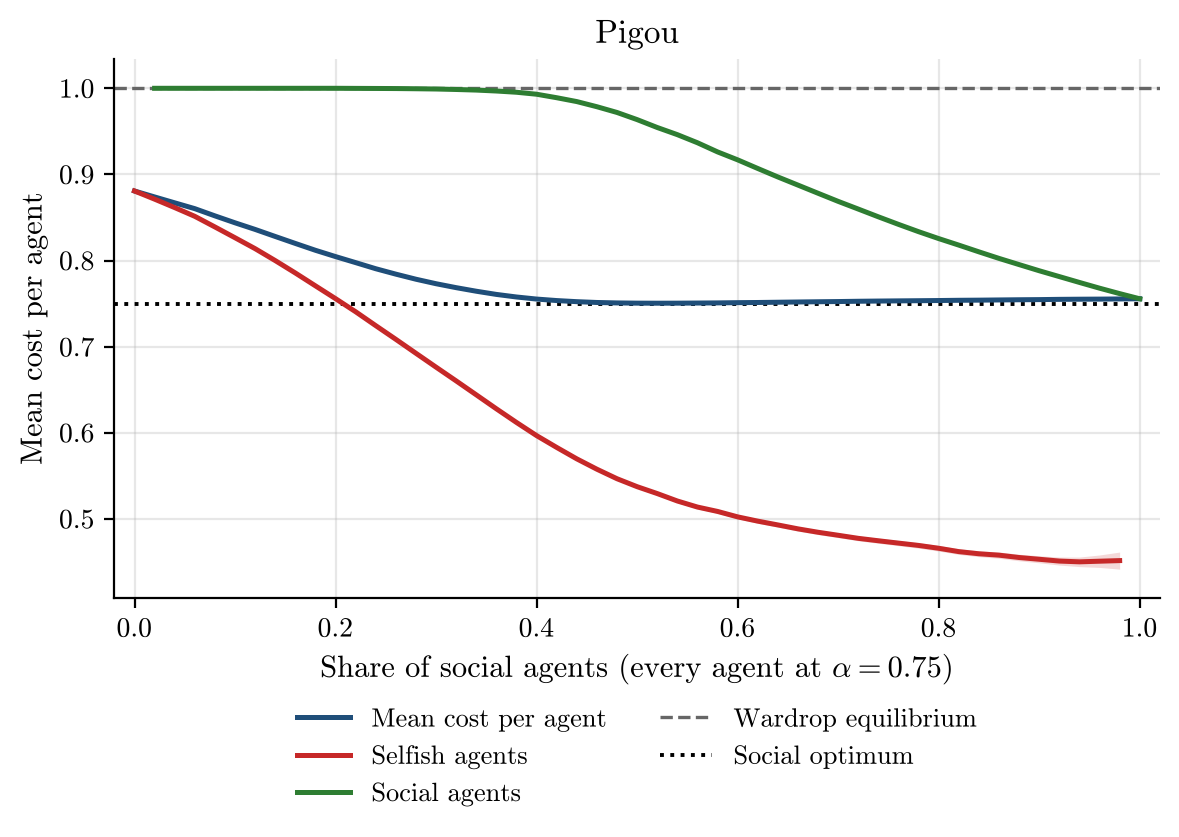

The table this chart was drawn from, first rows:
social_share, alpha, runs, incomplete_runs, mean_cost_per_agent, mean_cost_per_agent_ci95, selfish_agent_cost, selfish_agent_cost_ci95, social_agent_cost, social_agent_cost_ci95, wardrop_per_agent, optimum_per_agent
0.0, 0.75, 500, 0, 0.8807, 0.001071, 0.8807, 0.001071, nan, nan, 1.0, 0.75
0.02, 0.75, 500, 0, 0.8738, 0.001178, 0.8712, 0.001202, 1, 0.0, 1.0, 0.75
0.04, 0.75, 500, 0, 0.867, 0.001199, 0.8614, 0.001249, 1, 0.0, 1.0, 0.75
0.06, 0.75, 500, 0, 0.8602, 0.001186, 0.8513, 0.001261, 1, 0.0, 1.0, 0.75
0.08, 0.75, 500, 0, 0.8518, 0.001179, 0.839, 0.001282, 1, 0.0, 1.0, 0.75
0.1, 0.75, 500, 0, 0.8438, 0.001188, 0.8264, 0.00132, 1, 0.0, 1.0, 0.75
0.12, 0.75, 500, 0, 0.8361, 0.001149, 0.8137, 0.001305, 1, 0.0, 1.0, 0.75
0.14, 0.75, 500, 0, 0.8279, 0.001121, 0.7999, 0.001303, 1, 0.0, 1.0, 0.75
0.16, 0.75, 500, 0, 0.8198, 0.001081, 0.7855, 0.001287, 1, 0.0, 1.0, 0.75
0.18, 0.75, 500, 0, 0.8119, 0.00106, 0.7706, 0.001293, 1, 0.0, 1.0, 0.75
0.2, 0.75, 500, 0, 0.8046, 0.001014, 0.7557, 0.001268, 1, 0.0, 1.0, 0.75
0.22, 0.75, 500, 0, 0.7975, 0.0009356, 0.7405, 0.001198, 0.9999, 0.0001514, 1.0, 0.75
0.24, 0.75, 500, 0, 0.7904, 0.0008522, 0.7243, 0.001123, 0.9998, 0.0001956, 1.0, 0.75
0.26, 0.75, 500, 0, 0.7842, 0.0007611, 0.7084, 0.001031, 0.9997, 0.0002329, 1.0, 0.75
0.28, 0.75, 500, 0, 0.7783, 0.0006739, 0.6922, 0.0009403, 0.9995, 0.0003096, 1.0, 0.75
0.3, 0.75, 500, 0, 0.773, 0.0006051, 0.6761, 0.0008832, 0.9992, 0.0003776, 1.0, 0.75
0.32, 0.75, 500, 0, 0.7685, 0.0005342, 0.6602, 0.0008335, 0.9986, 0.0004935, 1.0, 0.75
0.34, 0.75, 500, 0, 0.7643, 0.000468, 0.644, 0.0007894, 0.9979, 0.0005827, 1.0, 0.75
0.36, 0.75, 500, 0, 0.7606, 0.0003935, 0.6277, 0.0007748, 0.9968, 0.0006935, 1.0, 0.75
0.38, 0.75, 500, 0, 0.7576, 0.0003211, 0.6119, 0.0007682, 0.9954, 0.0008183, 1.0, 0.75
0.4, 0.75, 500, 0, 0.7552, 0.0002558, 0.5966, 0.0008122, 0.9931, 0.0009491, 1.0, 0.75
0.42, 0.75, 500, 0, 0.7535, 0.0002, 0.5829, 0.0009847, 0.9891, 0.001181, 1.0, 0.75
0.44, 0.75, 500, 0, 0.7522, 0.0001577, 0.5696, 0.001172, 0.9846, 0.001346, 1.0, 0.75
0.46, 0.75, 500, 0, 0.7513, 0.000119, 0.5576, 0.001357, 0.9786, 0.001495, 1.0, 0.75
0.48, 0.75, 500, 0, 0.7507, 8.795968061576803e-05, 0.5466, 0.001536, 0.9719, 0.001596, 1.0, 0.75
0.5, 0.75, 500, 0, 0.7505, 6.688988838310119e-05, 0.5373, 0.001737, 0.9636, 0.001699, 1.0, 0.75
0.52, 0.75, 500, 0, 0.7504, 5.713111046017571e-05, 0.5293, 0.001892, 0.9545, 0.001741, 1.0, 0.75
0.54, 0.75, 500, 0, 0.7505, 5.641774740427288e-05, 0.5207, 0.002067, 0.9462, 0.00178, 1.0, 0.75
0.56, 0.75, 500, 0, 0.7506, 6.893613041179725e-05, 0.5137, 0.002119, 0.9368, 0.001709, 1.0, 0.75
0.58, 0.75, 500, 0, 0.7508, 8.244279418740545e-05, 0.5086, 0.002183, 0.9261, 0.001633, 1.0, 0.75
0.6, 0.75, 500, 0, 0.751, 9.520685679892563e-05, 0.5023, 0.002296, 0.9169, 0.001596, 1.0, 0.75
0.62, 0.75, 500, 0, 0.7512, 0.0001043, 0.4973, 0.002452, 0.9069, 0.001578, 1.0, 0.75
0.64, 0.75, 500, 0, 0.7515, 0.0001128, 0.4929, 0.002541, 0.897, 0.001509, 1.0, 0.75
0.66, 0.75, 500, 0, 0.7518, 0.0001235, 0.4883, 0.002589, 0.8876, 0.001417, 1.0, 0.75
0.68, 0.75, 500, 0, 0.7521, 0.0001357, 0.4844, 0.002702, 0.8781, 0.001361, 1.0, 0.75
0.7, 0.75, 500, 0, 0.7523, 0.0001395, 0.4809, 0.002706, 0.8687, 0.001242, 1.0, 0.75
0.72, 0.75, 500, 0, 0.7527, 0.0001543, 0.4773, 0.002818, 0.8597, 0.001185, 1.0, 0.75
0.74, 0.75, 500, 0, 0.7529, 0.0001604, 0.4745, 0.002912, 0.8507, 0.001114, 1.0, 0.75
0.76, 0.75, 500, 0, 0.7531, 0.000164, 0.4718, 0.003027, 0.842, 0.001039, 1.0, 0.75
0.78, 0.75, 500, 0, 0.7533, 0.0001749, 0.4691, 0.003186, 0.8335, 0.0009996, 1.0, 0.75
0.8, 0.75, 500, 0, 0.7535, 0.0001757, 0.4658, 0.00327, 0.8255, 0.0009189, 1.0, 0.75
0.82, 0.75, 500, 0, 0.7538, 0.0001778, 0.4619, 0.003298, 0.8179, 0.0008201, 1.0, 0.75
0.84, 0.75, 500, 0, 0.754, 0.0001822, 0.4594, 0.003392, 0.8101, 0.000742, 1.0, 0.75
0.86, 0.75, 500, 0, 0.7542, 0.0001867, 0.4578, 0.003628, 0.8024, 0.0006844, 1.0, 0.75
0.88, 0.75, 500, 0, 0.7544, 0.0001811, 0.4551, 0.003783, 0.7952, 0.0006122, 1.0, 0.75
0.9, 0.75, 500, 0, 0.7546, 0.0001865, 0.453, 0.004101, 0.7881, 0.0005543, 1.0, 0.75
0.92, 0.75, 500, 0, 0.7549, 0.0001897, 0.4509, 0.004656, 0.7813, 0.0005054, 1.0, 0.75
0.94, 0.75, 500, 0, 0.7551, 0.0001948, 0.45, 0.005548, 0.7745, 0.0004569, 1.0, 0.75
0.96, 0.75, 500, 0, 0.7552, 0.0001895, 0.4508, 0.007225, 0.7679, 0.0003925, 1.0, 0.75
0.98, 0.75, 500, 0, 0.7553, 0.0001971, 0.4515, 0.009918, 0.7615, 0.0003037, 1.0, 0.75
1.0, 0.75, 500, 0, 0.7555, 0.0001958, nan, nan, 0.7555, 0.0001958, 1.0, 0.75
